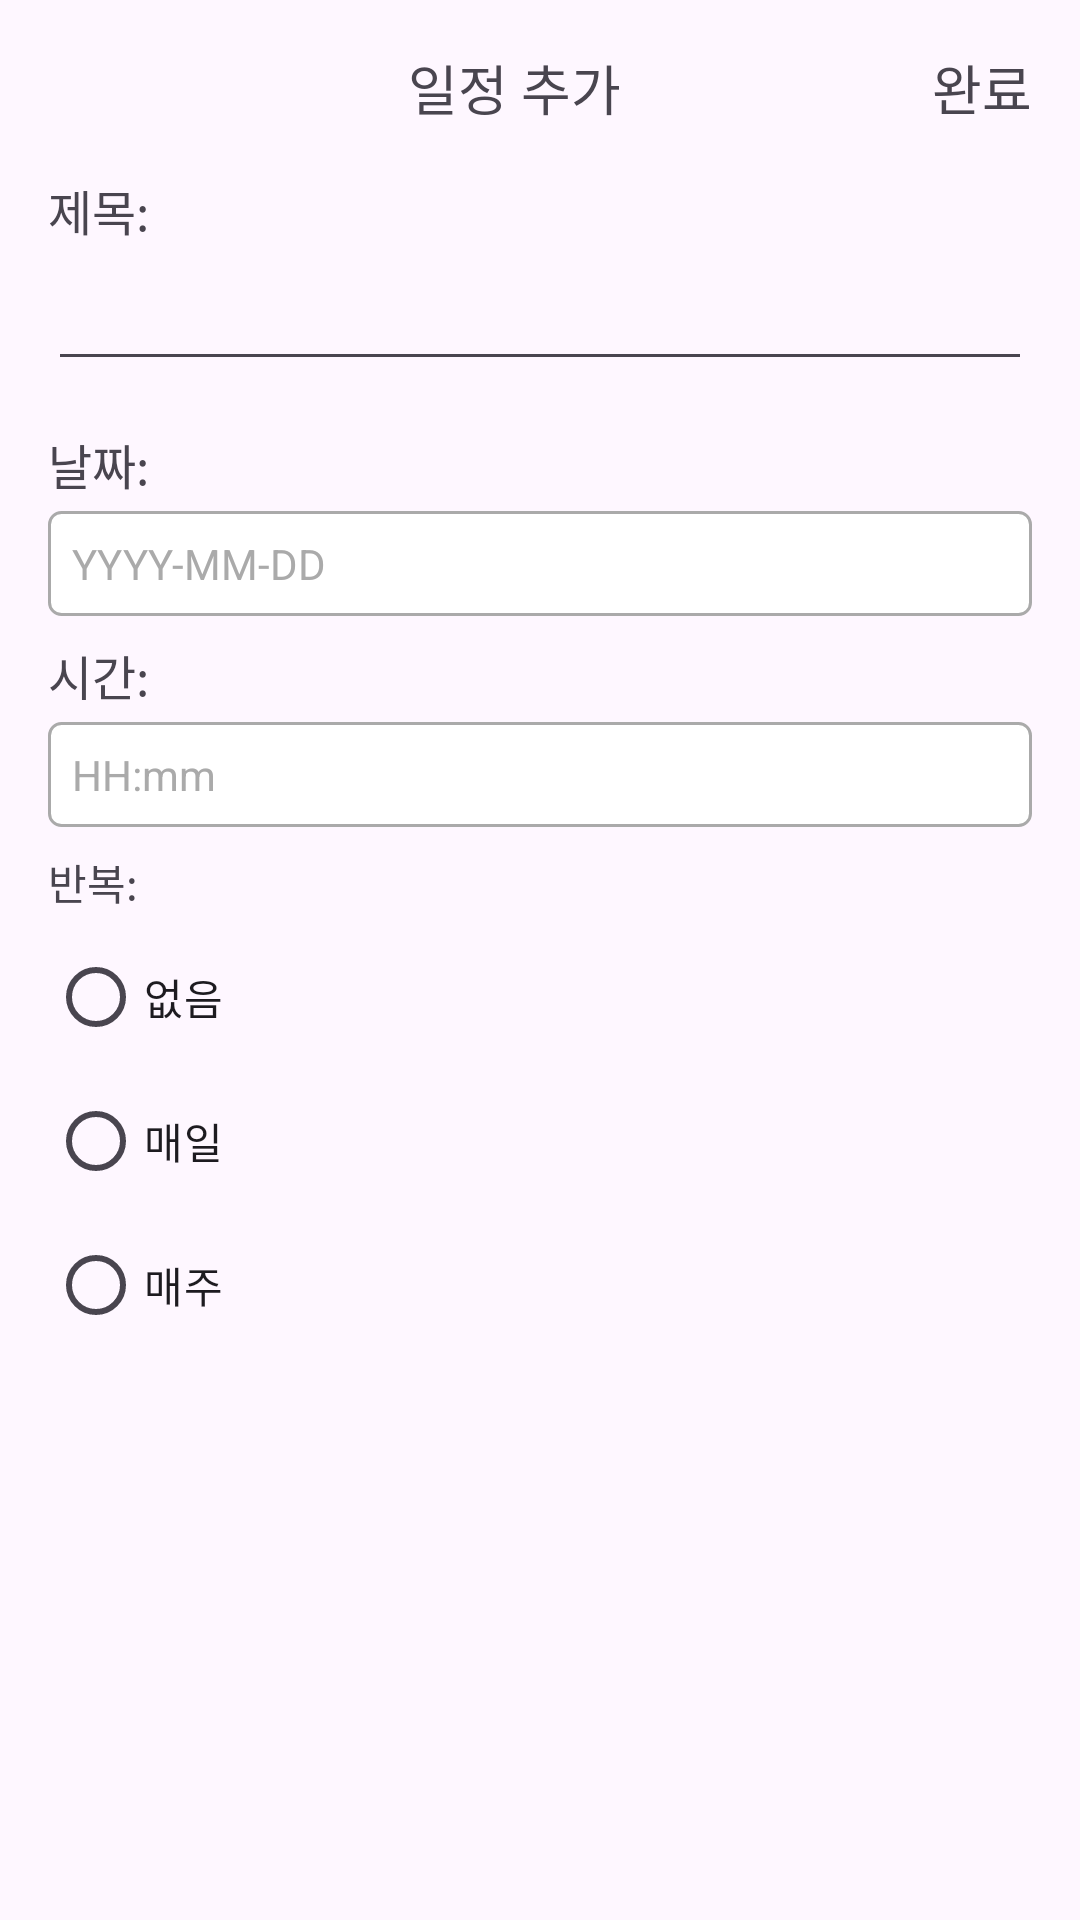

The Android layout XML behind this screen, and the referenced resources:
<!-- AndroidManifest.xml: application theme Theme.KWScheduler -->
<!-- res/layout/activity_add_alarm.xml -->
<LinearLayout xmlns:android="http://schemas.android.com/apk/res/android"
    android:layout_width="match_parent"
    android:layout_height="match_parent"
    android:orientation="vertical"
    android:padding="16dp">

    
    <LinearLayout
        android:layout_width="match_parent"
        android:layout_height="wrap_content"
        android:gravity="center_vertical"
        android:orientation="horizontal">

        <ImageView
            android:id="@+id/backButton"
            android:layout_width="wrap_content"
            android:layout_height="wrap_content"
            android:contentDescription="뒤로 가기"
            android:padding="8dp"
            android:src="@drawable/ic_arrow_left" />

        <TextView
            android:layout_width="0dp"
            android:layout_height="wrap_content"
            android:layout_weight="1"
            android:gravity="center"
            android:text="일정 추가"
            android:textSize="18sp" />

        <TextView
            android:id="@+id/saveButton"
            android:layout_width="wrap_content"
            android:layout_height="wrap_content"
            android:text="완료"
            android:textSize="18sp" />
    </LinearLayout>

    
    <LinearLayout
        android:layout_width="match_parent"
        android:layout_height="wrap_content"
        android:orientation="vertical"
        android:paddingTop="16dp">

        <TextView
            android:layout_width="match_parent"
            android:layout_height="wrap_content"
            android:paddingBottom="4dp"
            android:text="제목:"
            android:textSize="16sp" />

        <EditText
            android:id="@+id/titleEditText"
            android:layout_width="match_parent"
            android:layout_height="wrap_content" />

        <LinearLayout
            android:layout_width="match_parent"
            android:layout_height="wrap_content"
            android:orientation="vertical"
            android:paddingTop="16dp">

            <TextView
                android:layout_width="match_parent"
                android:layout_height="wrap_content"
                android:paddingBottom="4dp"
                android:text="날짜:"
                android:textSize="16sp" />

            <TextView
                android:id="@+id/dateTextView"
                android:layout_width="match_parent"
                android:layout_height="wrap_content"
                android:background="@drawable/bg_edittext"
                android:gravity="center_vertical"
                android:padding="8dp"
                android:text="YYYY-MM-DD"
                android:textColor="@android:color/darker_gray" />

            <TextView
                android:layout_width="match_parent"
                android:layout_height="wrap_content"
                android:paddingTop="8dp"
                android:paddingBottom="4dp"
                android:text="시간:"
                android:textSize="16sp" />

            <TextView
                android:id="@+id/timeTextView"
                android:layout_width="match_parent"
                android:layout_height="wrap_content"
                android:background="@drawable/bg_edittext"
                android:gravity="center_vertical"
                android:padding="8dp"
                android:text="HH:mm"
                android:textColor="@android:color/darker_gray" />
        </LinearLayout>

        <TextView
            android:layout_width="match_parent"
            android:layout_height="wrap_content"
            android:paddingTop="8dp"
            android:paddingBottom="4dp"
            android:text="반복:" />

        <RadioGroup
            android:id="@+id/repeatRadioGroup"
            android:layout_width="match_parent"
            android:layout_height="wrap_content">

            <RadioButton
                android:id="@+id/noRepeat"
                android:layout_width="wrap_content"
                android:layout_height="wrap_content"
                android:text="없음" />

            <RadioButton
                android:id="@+id/dailyRepeat"
                android:layout_width="wrap_content"
                android:layout_height="wrap_content"
                android:text="매일" />

            <RadioButton
                android:id="@+id/weeklyRepeat"
                android:layout_width="wrap_content"
                android:layout_height="wrap_content"
                android:text="매주" />
        </RadioGroup>
    </LinearLayout>
</LinearLayout>
<!-- resources referenced by this layout -->
<resources>
  <!-- drawable bg_edittext (drawable) -->
  <shape xmlns:android="http://schemas.android.com/apk/res/android">
      <solid android:color="@android:color/white" />
      <stroke android:width="1dp" android:color="@android:color/darker_gray" />
      <corners android:radius="4dp" />
  </shape>
  <style name="Theme.KWScheduler" parent="Base.Theme.KWScheduler" />
  <style name="Base.Theme.KWScheduler" parent="Theme.Material3.DayNight.NoActionBar">
          
          <item name="colorPrimary">@color/light_primary</item>
          <item name="colorSecondary">@color/light_secondary</item>
      </style>
  <color name="light_primary">#2196F3</color>
  <color name="light_secondary">#BDC3C7</color>
</resources>
